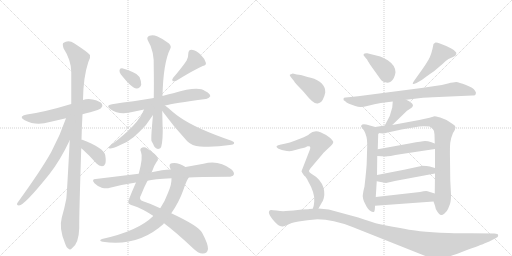
t = 0.00 s
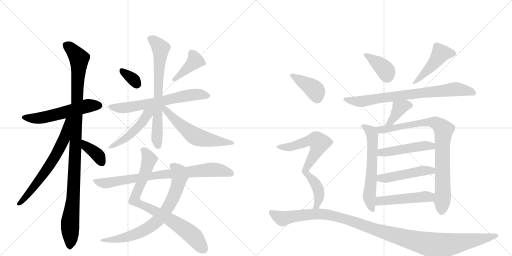
t = 3.77 s
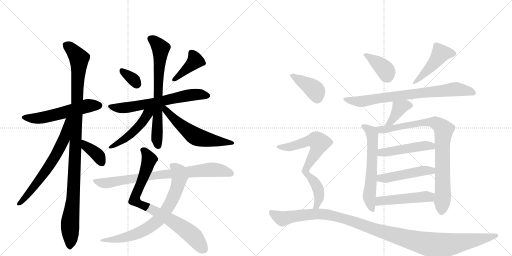
t = 7.53 s
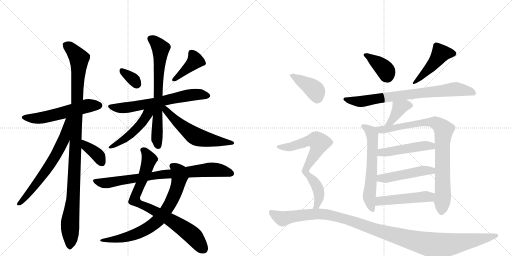
t = 11.29 s
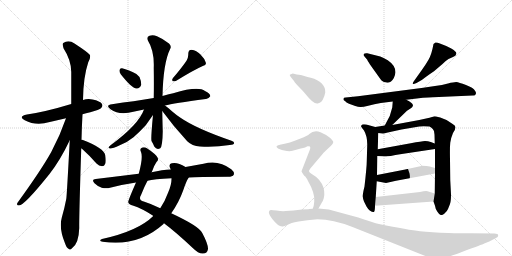
t = 15.06 s
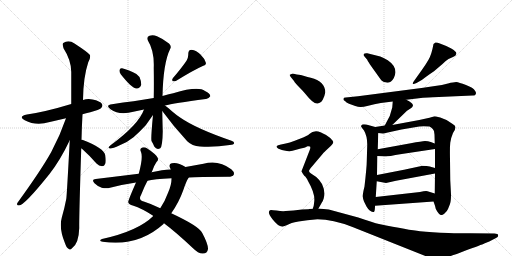
t = 18.82 s

The animated SVG that drew these frames (rendered in a browser with its animation timeline set to each time). Animation: 25 CSS @keyframes rules; one cycle of 18.82 s.

<svg version="1.1" viewBox="0 0 2048 1024" xmlns="http://www.w3.org/2000/svg">
  <g stroke="lightgray" stroke-dasharray="1,1" stroke-width="1" transform="scale(4, 4)">
    <line x1="0" y1="0" x2="256" y2="256"></line>
    <line x1="256" y1="0" x2="0" y2="256"></line>
    <line x1="128" y1="0" x2="128" y2="256"></line>
    <line x1="0" y1="128" x2="256" y2="128"></line>
    <line x1="256" y1="0" x2="512" y2="256"></line>
    <line x1="512" y1="0" x2="256" y2="256"></line>
    <line x1="384" y1="0" x2="384" y2="256"></line>
    <line x1="256" y1="128" x2="512" y2="128"></line>
  </g>
<g transform="scale(1, -1) translate(0, -850)">
   <style type="text/css">
    @keyframes keyframes0 {
      from {
       stroke: black;
       stroke-dashoffset: 559;
       stroke-width: 128;
       }
       65% {
       animation-timing-function: step-end;
       stroke: black;
       stroke-dashoffset: 0;
       stroke-width: 128;
       }
       to {
       stroke: black;
       stroke-width: 1024;
       }
       }
       #make-me-a-hanzi-animation-0 {
         animation: keyframes0 0.704915s both;
         animation-delay: 0.000000s;
         animation-timing-function: linear;
       }
    @keyframes keyframes1 {
      from {
       stroke: black;
       stroke-dashoffset: 1081;
       stroke-width: 128;
       }
       78% {
       animation-timing-function: step-end;
       stroke: black;
       stroke-dashoffset: 0;
       stroke-width: 128;
       }
       to {
       stroke: black;
       stroke-width: 1024;
       }
       }
       #make-me-a-hanzi-animation-1 {
         animation: keyframes1 1.129720s both;
         animation-delay: 0.704915s;
         animation-timing-function: linear;
       }
    @keyframes keyframes2 {
      from {
       stroke: black;
       stroke-dashoffset: 659;
       stroke-width: 128;
       }
       68% {
       animation-timing-function: step-end;
       stroke: black;
       stroke-dashoffset: 0;
       stroke-width: 128;
       }
       to {
       stroke: black;
       stroke-width: 1024;
       }
       }
       #make-me-a-hanzi-animation-2 {
         animation: keyframes2 0.786296s both;
         animation-delay: 1.834635s;
         animation-timing-function: linear;
       }
    @keyframes keyframes3 {
      from {
       stroke: black;
       stroke-dashoffset: 379;
       stroke-width: 128;
       }
       55% {
       animation-timing-function: step-end;
       stroke: black;
       stroke-dashoffset: 0;
       stroke-width: 128;
       }
       to {
       stroke: black;
       stroke-width: 1024;
       }
       }
       #make-me-a-hanzi-animation-3 {
         animation: keyframes3 0.558431s both;
         animation-delay: 2.620931s;
         animation-timing-function: linear;
       }
    @keyframes keyframes4 {
      from {
       stroke: black;
       stroke-dashoffset: 336;
       stroke-width: 128;
       }
       52% {
       animation-timing-function: step-end;
       stroke: black;
       stroke-dashoffset: 0;
       stroke-width: 128;
       }
       to {
       stroke: black;
       stroke-width: 1024;
       }
       }
       #make-me-a-hanzi-animation-4 {
         animation: keyframes4 0.523438s both;
         animation-delay: 3.179362s;
         animation-timing-function: linear;
       }
    @keyframes keyframes5 {
      from {
       stroke: black;
       stroke-dashoffset: 403;
       stroke-width: 128;
       }
       57% {
       animation-timing-function: step-end;
       stroke: black;
       stroke-dashoffset: 0;
       stroke-width: 128;
       }
       to {
       stroke: black;
       stroke-width: 1024;
       }
       }
       #make-me-a-hanzi-animation-5 {
         animation: keyframes5 0.577962s both;
         animation-delay: 3.702799s;
         animation-timing-function: linear;
       }
    @keyframes keyframes6 {
      from {
       stroke: black;
       stroke-dashoffset: 650;
       stroke-width: 128;
       }
       68% {
       animation-timing-function: step-end;
       stroke: black;
       stroke-dashoffset: 0;
       stroke-width: 128;
       }
       to {
       stroke: black;
       stroke-width: 1024;
       }
       }
       #make-me-a-hanzi-animation-6 {
         animation: keyframes6 0.778971s both;
         animation-delay: 4.280762s;
         animation-timing-function: linear;
       }
    @keyframes keyframes7 {
      from {
       stroke: black;
       stroke-dashoffset: 705;
       stroke-width: 128;
       }
       70% {
       animation-timing-function: step-end;
       stroke: black;
       stroke-dashoffset: 0;
       stroke-width: 128;
       }
       to {
       stroke: black;
       stroke-width: 1024;
       }
       }
       #make-me-a-hanzi-animation-7 {
         animation: keyframes7 0.823730s both;
         animation-delay: 5.059733s;
         animation-timing-function: linear;
       }
    @keyframes keyframes8 {
      from {
       stroke: black;
       stroke-dashoffset: 483;
       stroke-width: 128;
       }
       61% {
       animation-timing-function: step-end;
       stroke: black;
       stroke-dashoffset: 0;
       stroke-width: 128;
       }
       to {
       stroke: black;
       stroke-width: 1024;
       }
       }
       #make-me-a-hanzi-animation-8 {
         animation: keyframes8 0.643066s both;
         animation-delay: 5.883464s;
         animation-timing-function: linear;
       }
    @keyframes keyframes9 {
      from {
       stroke: black;
       stroke-dashoffset: 578;
       stroke-width: 128;
       }
       65% {
       animation-timing-function: step-end;
       stroke: black;
       stroke-dashoffset: 0;
       stroke-width: 128;
       }
       to {
       stroke: black;
       stroke-width: 1024;
       }
       }
       #make-me-a-hanzi-animation-9 {
         animation: keyframes9 0.720378s both;
         animation-delay: 6.526530s;
         animation-timing-function: linear;
       }
    @keyframes keyframes10 {
      from {
       stroke: black;
       stroke-dashoffset: 815;
       stroke-width: 128;
       }
       73% {
       animation-timing-function: step-end;
       stroke: black;
       stroke-dashoffset: 0;
       stroke-width: 128;
       }
       to {
       stroke: black;
       stroke-width: 1024;
       }
       }
       #make-me-a-hanzi-animation-10 {
         animation: keyframes10 0.913249s both;
         animation-delay: 7.246908s;
         animation-timing-function: linear;
       }
    @keyframes keyframes11 {
      from {
       stroke: black;
       stroke-dashoffset: 740;
       stroke-width: 128;
       }
       71% {
       animation-timing-function: step-end;
       stroke: black;
       stroke-dashoffset: 0;
       stroke-width: 128;
       }
       to {
       stroke: black;
       stroke-width: 1024;
       }
       }
       #make-me-a-hanzi-animation-11 {
         animation: keyframes11 0.852214s both;
         animation-delay: 8.160156s;
         animation-timing-function: linear;
       }
    @keyframes keyframes12 {
      from {
       stroke: black;
       stroke-dashoffset: 807;
       stroke-width: 128;
       }
       72% {
       animation-timing-function: step-end;
       stroke: black;
       stroke-dashoffset: 0;
       stroke-width: 128;
       }
       to {
       stroke: black;
       stroke-width: 1024;
       }
       }
       #make-me-a-hanzi-animation-12 {
         animation: keyframes12 0.906738s both;
         animation-delay: 9.012370s;
         animation-timing-function: linear;
       }
    @keyframes keyframes13 {
      from {
       stroke: black;
       stroke-dashoffset: 386;
       stroke-width: 128;
       }
       56% {
       animation-timing-function: step-end;
       stroke: black;
       stroke-dashoffset: 0;
       stroke-width: 128;
       }
       to {
       stroke: black;
       stroke-width: 1024;
       }
       }
       #make-me-a-hanzi-animation-13 {
         animation: keyframes13 0.564128s both;
         animation-delay: 9.919108s;
         animation-timing-function: linear;
       }
    @keyframes keyframes14 {
      from {
       stroke: black;
       stroke-dashoffset: 465;
       stroke-width: 128;
       }
       60% {
       animation-timing-function: step-end;
       stroke: black;
       stroke-dashoffset: 0;
       stroke-width: 128;
       }
       to {
       stroke: black;
       stroke-width: 1024;
       }
       }
       #make-me-a-hanzi-animation-14 {
         animation: keyframes14 0.628418s both;
         animation-delay: 10.483236s;
         animation-timing-function: linear;
       }
    @keyframes keyframes15 {
      from {
       stroke: black;
       stroke-dashoffset: 773;
       stroke-width: 128;
       }
       72% {
       animation-timing-function: step-end;
       stroke: black;
       stroke-dashoffset: 0;
       stroke-width: 128;
       }
       to {
       stroke: black;
       stroke-width: 1024;
       }
       }
       #make-me-a-hanzi-animation-15 {
         animation: keyframes15 0.879069s both;
         animation-delay: 11.111654s;
         animation-timing-function: linear;
       }
    @keyframes keyframes16 {
      from {
       stroke: black;
       stroke-dashoffset: 388;
       stroke-width: 128;
       }
       56% {
       animation-timing-function: step-end;
       stroke: black;
       stroke-dashoffset: 0;
       stroke-width: 128;
       }
       to {
       stroke: black;
       stroke-width: 1024;
       }
       }
       #make-me-a-hanzi-animation-16 {
         animation: keyframes16 0.565755s both;
         animation-delay: 11.990723s;
         animation-timing-function: linear;
       }
    @keyframes keyframes17 {
      from {
       stroke: black;
       stroke-dashoffset: 614;
       stroke-width: 128;
       }
       67% {
       animation-timing-function: step-end;
       stroke: black;
       stroke-dashoffset: 0;
       stroke-width: 128;
       }
       to {
       stroke: black;
       stroke-width: 1024;
       }
       }
       #make-me-a-hanzi-animation-17 {
         animation: keyframes17 0.749674s both;
         animation-delay: 12.556478s;
         animation-timing-function: linear;
       }
    @keyframes keyframes18 {
      from {
       stroke: black;
       stroke-dashoffset: 867;
       stroke-width: 128;
       }
       74% {
       animation-timing-function: step-end;
       stroke: black;
       stroke-dashoffset: 0;
       stroke-width: 128;
       }
       to {
       stroke: black;
       stroke-width: 1024;
       }
       }
       #make-me-a-hanzi-animation-18 {
         animation: keyframes18 0.955566s both;
         animation-delay: 13.306152s;
         animation-timing-function: linear;
       }
    @keyframes keyframes19 {
      from {
       stroke: black;
       stroke-dashoffset: 480;
       stroke-width: 128;
       }
       61% {
       animation-timing-function: step-end;
       stroke: black;
       stroke-dashoffset: 0;
       stroke-width: 128;
       }
       to {
       stroke: black;
       stroke-width: 1024;
       }
       }
       #make-me-a-hanzi-animation-19 {
         animation: keyframes19 0.640625s both;
         animation-delay: 14.261719s;
         animation-timing-function: linear;
       }
    @keyframes keyframes20 {
      from {
       stroke: black;
       stroke-dashoffset: 482;
       stroke-width: 128;
       }
       61% {
       animation-timing-function: step-end;
       stroke: black;
       stroke-dashoffset: 0;
       stroke-width: 128;
       }
       to {
       stroke: black;
       stroke-width: 1024;
       }
       }
       #make-me-a-hanzi-animation-20 {
         animation: keyframes20 0.642253s both;
         animation-delay: 14.902344s;
         animation-timing-function: linear;
       }
    @keyframes keyframes21 {
      from {
       stroke: black;
       stroke-dashoffset: 490;
       stroke-width: 128;
       }
       61% {
       animation-timing-function: step-end;
       stroke: black;
       stroke-dashoffset: 0;
       stroke-width: 128;
       }
       to {
       stroke: black;
       stroke-width: 1024;
       }
       }
       #make-me-a-hanzi-animation-21 {
         animation: keyframes21 0.648763s both;
         animation-delay: 15.544596s;
         animation-timing-function: linear;
       }
    @keyframes keyframes22 {
      from {
       stroke: black;
       stroke-dashoffset: 399;
       stroke-width: 128;
       }
       56% {
       animation-timing-function: step-end;
       stroke: black;
       stroke-dashoffset: 0;
       stroke-width: 128;
       }
       to {
       stroke: black;
       stroke-width: 1024;
       }
       }
       #make-me-a-hanzi-animation-22 {
         animation: keyframes22 0.574707s both;
         animation-delay: 16.193359s;
         animation-timing-function: linear;
       }
    @keyframes keyframes23 {
      from {
       stroke: black;
       stroke-dashoffset: 728;
       stroke-width: 128;
       }
       70% {
       animation-timing-function: step-end;
       stroke: black;
       stroke-dashoffset: 0;
       stroke-width: 128;
       }
       to {
       stroke: black;
       stroke-width: 1024;
       }
       }
       #make-me-a-hanzi-animation-23 {
         animation: keyframes23 0.842448s both;
         animation-delay: 16.768066s;
         animation-timing-function: linear;
       }
    @keyframes keyframes24 {
      from {
       stroke: black;
       stroke-dashoffset: 1182;
       stroke-width: 128;
       }
       79% {
       animation-timing-function: step-end;
       stroke: black;
       stroke-dashoffset: 0;
       stroke-width: 128;
       }
       to {
       stroke: black;
       stroke-width: 1024;
       }
       }
       #make-me-a-hanzi-animation-24 {
         animation: keyframes24 1.211914s both;
         animation-delay: 17.610514s;
         animation-timing-function: linear;
       }
</style>
<path d="M 330 393 Q 343 397 361 401 Q 398 411 404 417 Q 413 426 408 434 Q 401 446 370 452 Q 351 456 332 450 L 285 434 Q 183 403 108 392 Q 71 385 99 369 Q 144 345 199 362 L 264 377 L 330 393 Z" fill="lightgray"></path> 
<path d="M 326 291 Q 327 340 330 393 L 332 450 Q 333 541 353 601 Q 363 617 360 630 Q 353 640 298 676 Q 274 692 253 678 Q 249 674 254 657 Q 285 609 285 562 L 285 434 L 279 289 Q 267 61 265 54 Q 258 17 247 -21 Q 235 -63 260 -123 Q 266 -141 274 -145 Q 280 -152 288 -143 Q 315 -125 317 -62 Q 316 -22 325 257 L 326 291 Z" fill="lightgray"></path> 
<path d="M 264 377 Q 240 307 205 242 Q 165 170 70 39 Q 64 29 76 28 Q 97 28 198 154 Q 241 209 279 289 C 335 406 274 405 264 377 Z" fill="lightgray"></path> 
<path d="M 325 257 Q 326 256 330 253 Q 358 228 386 196 Q 396 186 408 185 Q 417 185 421 195 Q 425 205 421 229 Q 415 259 329 291 Q 328 292 326 291 C 296 295 302 276 325 257 Z" fill="lightgray"></path> 
<path d="M 483 553 Q 526 498 546 496 Q 559 495 565 511 Q 566 523 558 542 Q 549 555 530 562 Q 500 575 488 577 Q 479 578 478 569 Q 477 562 483 553 Z" fill="lightgray"></path> 
<path d="M 746 607 Q 728 580 692 538 Q 686 531 691 525 Q 698 524 705 527 Q 775 570 811 586 Q 827 590 823 600 Q 819 615 802 632 Q 786 648 766 651 Q 753 651 753 634 Q 754 621 746 607 Z" fill="lightgray"></path> 
<path d="M 660 428 Q 693 437 823 454 Q 833 453 841 465 Q 842 475 820 486 Q 793 507 693 477 Q 675 473 657 468 Q 653 467 650 466 L 615 458 L 534 445 Q 494 441 448 433 Q 420 429 442 413 Q 472 392 514 399 Q 541 405 576 412 L 660 428 Z" fill="lightgray"></path> 
<path d="M 650 466 Q 653 599 681 655 Q 687 664 676 676 Q 654 694 628 705 Q 612 712 598 707 Q 585 703 591 689 Q 618 646 615 578 Q 616 511 615 458 L 612 390 Q 603 297 606 286 Q 612 276 617 264 Q 627 249 641 257 Q 650 264 651 325 Q 650 355 649 406 L 650 466 Z" fill="lightgray"></path> 
<path d="M 576 412 Q 555 352 441 268 Q 428 258 440 256 Q 449 255 479 269 Q 507 279 534 301 Q 556 320 583 349 L 612 390 C 636 423 595 461 576 412 Z" fill="lightgray"></path> 
<path d="M 649 406 Q 695 343 749 285 Q 768 266 800 264 Q 858 260 919 270 Q 935 271 936 276 Q 939 282 926 287 Q 784 336 722 379 Q 704 391 689 404 Q 673 419 660 428 C 636 446 631 430 649 406 Z" fill="lightgray"></path> 
<path d="M 656 -43 Q 704 -79 771 -142 Q 793 -164 810 -164 Q 829 -165 832 -146 Q 833 -127 809 -82 Q 797 -55 685 -3 L 641 17 Q 604 35 575 44 Q 551 50 565 72 Q 578 105 590 127 L 606 161 Q 607 162 608 164 Q 615 186 626 202 Q 635 209 631 218 Q 627 231 589 256 Q 579 263 569 260 Q 557 256 564 242 Q 573 221 555 155 L 544 120 Q 511 45 513 41 Q 516 31 531 28 Q 570 15 611 -12 Q 612 -12 613 -14 L 656 -43 Z" fill="lightgray"></path> 
<path d="M 613 -14 Q 553 -74 408 -106 Q 392 -113 411 -117 Q 552 -138 654 -46 Q 654 -43 656 -43 L 685 -3 Q 715 39 733 89 Q 745 126 755 140 C 770 166 768 167 742 182 Q 709 203 687 197 Q 674 194 680 179 Q 681 176 683 172 L 686 137 Q 687 113 673 81 Q 660 45 641 17 L 613 -14 Z" fill="lightgray"></path> 
<path d="M 755 140 Q 789 143 912 143 Q 930 143 935 151 Q 939 161 925 173 Q 874 212 814 195 L 742 182 L 683 172 Q 650 171 606 161 L 555 155 L 383 134 Q 364 133 378 117 Q 391 104 407 99 Q 426 95 440 99 Q 489 112 544 120 L 590 127 Q 614 134 686 137 L 755 140 Z" fill="lightgray"></path> 
<path d="M 1458 624 L 1469 611 Q 1469 609 1480 592 L 1525 529 Q 1532 521 1545 520 Q 1558 518 1564 524 Q 1579 537 1582 561 Q 1582 588 1551 609 Q 1533 620 1521 624 L 1469 637 Q 1459 638 1455 634 Q 1452 630 1458 624 Z" fill="lightgray"></path> 
<path d="M 1688 571 L 1656 526 Q 1650 518 1651 515 Q 1652 512 1666 518 L 1680 526 Q 1688 530 1703 542 Q 1718 553 1736 565 L 1770 594 Q 1781 606 1794 614 L 1812 622 Q 1824 627 1825 634 Q 1827 641 1820 645 Q 1817 650 1805 656 L 1785 666 L 1762 675 Q 1747 681 1742 680 Q 1738 678 1734 674 Q 1726 630 1714 611 Q 1703 592 1688 571 Z" fill="lightgray"></path> 
<path d="M 1740 506 L 1686 498 L 1432 465 L 1383 460 Q 1374 460 1374 455 Q 1372 449 1381 445 Q 1384 441 1396 435 L 1421 426 Q 1433 422 1441 422 Q 1449 421 1473 427 Q 1497 434 1523 438 L 1571 444 L 1625 451 L 1692 459 Q 1703 460 1755 462 L 1890 468 Q 1902 467 1903 474 Q 1906 480 1900 487 Q 1894 499 1864 510 Q 1835 521 1825 522 Q 1815 522 1792 516 Q 1769 509 1740 506 Z" fill="lightgray"></path> 
<path d="M 1571 444 L 1569 420 L 1559 386 L 1539 348 C 1525 321 1547 329 1569 350 L 1628 407 L 1645 418 Q 1650 421 1652 428 Q 1651 439 1625 451 C 1598 464 1573 474 1571 444 Z" fill="lightgray"></path> 
<path d="M 1501 342 L 1465 352 Q 1454 354 1449 352 Q 1444 348 1444 345 Q 1445 341 1456 328 Q 1469 306 1469 272 L 1467 204 Q 1467 183 1458 104 Q 1451 77 1451 64 Q 1452 53 1456 44 L 1466 24 Q 1471 15 1479 8 Q 1491 0 1495 2 Q 1500 3 1500 27 L 1503 62 L 1507 125 L 1508 150 L 1509 226 L 1511 253 L 1513 318 C 1514 338 1514 338 1501 342 Z" fill="lightgray"></path> 
<path d="M 1539 348 L 1501 342 C 1471 337 1483 321 1513 318 L 1532 316 Q 1537 316 1551 320 L 1606 332 L 1659 341 Q 1677 345 1695 345 L 1718 344 Q 1722 343 1731 334 Q 1738 328 1738 312 L 1739 276 L 1740 254 L 1740 178 L 1740 156 L 1739 76 L 1734 44 L 1740 27 Q 1741 16 1749 4 Q 1757 -9 1763 -10 Q 1769 -12 1778 -4 Q 1788 4 1792 14 L 1800 34 Q 1804 44 1804 72 L 1801 130 L 1800 214 Q 1799 260 1801 279 Q 1803 297 1812 318 Q 1822 333 1822 341 Q 1822 348 1809 355 L 1786 370 L 1761 380 Q 1741 385 1738 385 L 1718 379 Q 1693 373 1677 370 L 1569 350 L 1539 348 Z" fill="lightgray"></path> 
<path d="M 1509 226 L 1544 224 Q 1550 224 1607 234 L 1740 254 C 1770 258 1767 265 1739 276 L 1723 282 Q 1712 286 1700 286 Q 1688 285 1643 277 L 1511 253 C 1481 248 1479 228 1509 226 Z" fill="lightgray"></path> 
<path d="M 1507 125 L 1544 118 L 1584 127 L 1740 156 C 1769 161 1769 170 1740 178 L 1719 184 Q 1709 187 1688 187 Q 1686 186 1681 185 L 1616 171 L 1508 150 C 1479 144 1478 131 1507 125 Z" fill="lightgray"></path> 
<path d="M 1500 27 L 1734 44 C 1764 46 1768 67 1739 76 L 1710 85 Q 1702 87 1680 82 L 1503 62 C 1473 59 1470 25 1500 27 Z" fill="lightgray"></path> 
<path d="M 1163 542 L 1176 526 Q 1180 518 1197 501 Q 1214 484 1222 474 Q 1255 432 1271 436 Q 1288 440 1294 458 Q 1297 462 1301 480 Q 1302 523 1243 539 Q 1214 546 1210 548 Q 1206 550 1187 552 L 1171 556 L 1159 551 Q 1158 550 1163 542 Z" fill="lightgray"></path> 
<path d="M 1274 16 L 1288 41 Q 1292 46 1295 57 Q 1302 85 1288 114 Q 1279 130 1265 142 L 1244 156 Q 1236 162 1236 166 Q 1236 169 1242 177 L 1292 236 Q 1295 240 1309 253 L 1324 267 Q 1333 277 1333 281 Q 1334 285 1321 298 Q 1308 310 1282 321 Q 1257 332 1236 313 Q 1233 310 1231 309 L 1215 301 L 1179 287 Q 1158 279 1143 276 L 1124 272 Q 1110 269 1107 266 Q 1104 263 1110 258 Q 1116 253 1137 248 Q 1158 243 1170 247 Q 1183 251 1203 256 Q 1224 260 1230 265 Q 1236 266 1240 264 Q 1243 260 1239 250 L 1206 165 Q 1206 162 1218 146 Q 1224 143 1232 126 Q 1261 76 1257 44 L 1255 28 Q 1255 26 1251 15 C 1243 -14 1259 -10 1274 16 Z" fill="lightgray"></path> 
<path d="M 1233 13 L 1208 12 L 1174 8 L 1143 6 Q 1129 4 1106 8 Q 1084 11 1083 10 Q 1065 5 1090 -27 Q 1115 -59 1131 -56 Q 1136 -55 1151 -49 Q 1161 -42 1194 -36 Q 1227 -30 1270 -27 Q 1331 -27 1410 -58 L 1704 -175 Q 1747 -194 1790 -178 Q 1806 -174 1860 -153 Q 1927 -129 1937 -124 L 1957 -116 L 1984 -102 Q 1995 -96 1992 -90 Q 1992 -84 1978 -84 L 1881 -83 Q 1864 -84 1794 -82 Q 1725 -80 1680 -75 Q 1635 -70 1516 -46 Q 1495 -41 1433 -20 L 1315 12 L 1274 16 L 1251 15 L 1236 14 Q 1235 13 1233 13 Z" fill="lightgray"></path> 
      <clipPath id="make-me-a-hanzi-clip-0">
      <path d="M 330 393 Q 343 397 361 401 Q 398 411 404 417 Q 413 426 408 434 Q 401 446 370 452 Q 351 456 332 450 L 285 434 Q 183 403 108 392 Q 71 385 99 369 Q 144 345 199 362 L 264 377 L 330 393 Z" fill="lightgray"></path>
      </clipPath>
      <path clip-path="url(#make-me-a-hanzi-clip-0)" d="M 100 382 L 148 376 L 344 425 L 397 428 " fill="none" id="make-me-a-hanzi-animation-0" stroke-dasharray="431 862" stroke-linecap="round"></path>

      <clipPath id="make-me-a-hanzi-clip-1">
      <path d="M 326 291 Q 327 340 330 393 L 332 450 Q 333 541 353 601 Q 363 617 360 630 Q 353 640 298 676 Q 274 692 253 678 Q 249 674 254 657 Q 285 609 285 562 L 285 434 L 279 289 Q 267 61 265 54 Q 258 17 247 -21 Q 235 -63 260 -123 Q 266 -141 274 -145 Q 280 -152 288 -143 Q 315 -125 317 -62 Q 316 -22 325 257 L 326 291 Z" fill="lightgray"></path>
      </clipPath>
      <path clip-path="url(#make-me-a-hanzi-clip-1)" d="M 264 671 L 293 647 L 316 616 L 295 100 L 280 -43 L 279 -132 " fill="none" id="make-me-a-hanzi-animation-1" stroke-dasharray="953 1906" stroke-linecap="round"></path>

      <clipPath id="make-me-a-hanzi-clip-2">
      <path d="M 264 377 Q 240 307 205 242 Q 165 170 70 39 Q 64 29 76 28 Q 97 28 198 154 Q 241 209 279 289 C 335 406 274 405 264 377 Z" fill="lightgray"></path>
      </clipPath>
      <path clip-path="url(#make-me-a-hanzi-clip-2)" d="M 280 374 L 270 367 L 258 298 L 226 233 L 160 132 L 77 35 " fill="none" id="make-me-a-hanzi-animation-2" stroke-dasharray="531 1062" stroke-linecap="round"></path>

      <clipPath id="make-me-a-hanzi-clip-3">
      <path d="M 325 257 Q 326 256 330 253 Q 358 228 386 196 Q 396 186 408 185 Q 417 185 421 195 Q 425 205 421 229 Q 415 259 329 291 Q 328 292 326 291 C 296 295 302 276 325 257 Z" fill="lightgray"></path>
      </clipPath>
      <path clip-path="url(#make-me-a-hanzi-clip-3)" d="M 328 285 L 339 282 L 344 265 L 396 224 L 408 199 " fill="none" id="make-me-a-hanzi-animation-3" stroke-dasharray="251 502" stroke-linecap="round"></path>

      <clipPath id="make-me-a-hanzi-clip-4">
      <path d="M 483 553 Q 526 498 546 496 Q 559 495 565 511 Q 566 523 558 542 Q 549 555 530 562 Q 500 575 488 577 Q 479 578 478 569 Q 477 562 483 553 Z" fill="lightgray"></path>
      </clipPath>
      <path clip-path="url(#make-me-a-hanzi-clip-4)" d="M 488 566 L 526 539 L 547 513 " fill="none" id="make-me-a-hanzi-animation-4" stroke-dasharray="208 416" stroke-linecap="round"></path>

      <clipPath id="make-me-a-hanzi-clip-5">
      <path d="M 746 607 Q 728 580 692 538 Q 686 531 691 525 Q 698 524 705 527 Q 775 570 811 586 Q 827 590 823 600 Q 819 615 802 632 Q 786 648 766 651 Q 753 651 753 634 Q 754 621 746 607 Z" fill="lightgray"></path>
      </clipPath>
      <path clip-path="url(#make-me-a-hanzi-clip-5)" d="M 766 637 L 781 607 L 697 531 " fill="none" id="make-me-a-hanzi-animation-5" stroke-dasharray="275 550" stroke-linecap="round"></path>

      <clipPath id="make-me-a-hanzi-clip-6">
      <path d="M 660 428 Q 693 437 823 454 Q 833 453 841 465 Q 842 475 820 486 Q 793 507 693 477 Q 675 473 657 468 Q 653 467 650 466 L 615 458 L 534 445 Q 494 441 448 433 Q 420 429 442 413 Q 472 392 514 399 Q 541 405 576 412 L 660 428 Z" fill="lightgray"></path>
      </clipPath>
      <path clip-path="url(#make-me-a-hanzi-clip-6)" d="M 443 424 L 467 418 L 516 421 L 752 469 L 801 472 L 831 466 " fill="none" id="make-me-a-hanzi-animation-6" stroke-dasharray="522 1044" stroke-linecap="round"></path>

      <clipPath id="make-me-a-hanzi-clip-7">
      <path d="M 650 466 Q 653 599 681 655 Q 687 664 676 676 Q 654 694 628 705 Q 612 712 598 707 Q 585 703 591 689 Q 618 646 615 578 Q 616 511 615 458 L 612 390 Q 603 297 606 286 Q 612 276 617 264 Q 627 249 641 257 Q 650 264 651 325 Q 650 355 649 406 L 650 466 Z" fill="lightgray"></path>
      </clipPath>
      <path clip-path="url(#make-me-a-hanzi-clip-7)" d="M 600 696 L 624 680 L 643 652 L 628 376 L 633 266 " fill="none" id="make-me-a-hanzi-animation-7" stroke-dasharray="577 1154" stroke-linecap="round"></path>

      <clipPath id="make-me-a-hanzi-clip-8">
      <path d="M 576 412 Q 555 352 441 268 Q 428 258 440 256 Q 449 255 479 269 Q 507 279 534 301 Q 556 320 583 349 L 612 390 C 636 423 595 461 576 412 Z" fill="lightgray"></path>
      </clipPath>
      <path clip-path="url(#make-me-a-hanzi-clip-8)" d="M 608 412 L 528 317 L 482 282 L 471 280 L 467 272 L 444 262 " fill="none" id="make-me-a-hanzi-animation-8" stroke-dasharray="355 710" stroke-linecap="round"></path>

      <clipPath id="make-me-a-hanzi-clip-9">
      <path d="M 649 406 Q 695 343 749 285 Q 768 266 800 264 Q 858 260 919 270 Q 935 271 936 276 Q 939 282 926 287 Q 784 336 722 379 Q 704 391 689 404 Q 673 419 660 428 C 636 446 631 430 649 406 Z" fill="lightgray"></path>
      </clipPath>
      <path clip-path="url(#make-me-a-hanzi-clip-9)" d="M 656 421 L 696 374 L 776 308 L 836 290 L 929 280 " fill="none" id="make-me-a-hanzi-animation-9" stroke-dasharray="450 900" stroke-linecap="round"></path>

      <clipPath id="make-me-a-hanzi-clip-10">
      <path d="M 656 -43 Q 704 -79 771 -142 Q 793 -164 810 -164 Q 829 -165 832 -146 Q 833 -127 809 -82 Q 797 -55 685 -3 L 641 17 Q 604 35 575 44 Q 551 50 565 72 Q 578 105 590 127 L 606 161 Q 607 162 608 164 Q 615 186 626 202 Q 635 209 631 218 Q 627 231 589 256 Q 579 263 569 260 Q 557 256 564 242 Q 573 221 555 155 L 544 120 Q 511 45 513 41 Q 516 31 531 28 Q 570 15 611 -12 Q 612 -12 613 -14 L 656 -43 Z" fill="lightgray"></path>
      </clipPath>
      <path clip-path="url(#make-me-a-hanzi-clip-10)" d="M 572 250 L 587 235 L 597 212 L 538 50 L 720 -54 L 772 -94 L 813 -145 " fill="none" id="make-me-a-hanzi-animation-10" stroke-dasharray="687 1374" stroke-linecap="round"></path>

      <clipPath id="make-me-a-hanzi-clip-11">
      <path d="M 613 -14 Q 553 -74 408 -106 Q 392 -113 411 -117 Q 552 -138 654 -46 Q 654 -43 656 -43 L 685 -3 Q 715 39 733 89 Q 745 126 755 140 C 770 166 768 167 742 182 Q 709 203 687 197 Q 674 194 680 179 Q 681 176 683 172 L 686 137 Q 687 113 673 81 Q 660 45 641 17 L 613 -14 Z" fill="lightgray"></path>
      </clipPath>
      <path clip-path="url(#make-me-a-hanzi-clip-11)" d="M 689 186 L 702 178 L 718 152 L 711 106 L 684 40 L 631 -33 L 594 -61 L 541 -87 L 470 -107 L 419 -109 " fill="none" id="make-me-a-hanzi-animation-11" stroke-dasharray="612 1224" stroke-linecap="round"></path>

      <clipPath id="make-me-a-hanzi-clip-12">
      <path d="M 755 140 Q 789 143 912 143 Q 930 143 935 151 Q 939 161 925 173 Q 874 212 814 195 L 742 182 L 683 172 Q 650 171 606 161 L 555 155 L 383 134 Q 364 133 378 117 Q 391 104 407 99 Q 426 95 440 99 Q 489 112 544 120 L 590 127 Q 614 134 686 137 L 755 140 Z" fill="lightgray"></path>
      </clipPath>
      <path clip-path="url(#make-me-a-hanzi-clip-12)" d="M 380 126 L 431 118 L 649 153 L 850 172 L 925 156 " fill="none" id="make-me-a-hanzi-animation-12" stroke-dasharray="679 1358" stroke-linecap="round"></path>

      <clipPath id="make-me-a-hanzi-clip-13">
      <path d="M 1458 624 L 1469 611 Q 1469 609 1480 592 L 1525 529 Q 1532 521 1545 520 Q 1558 518 1564 524 Q 1579 537 1582 561 Q 1582 588 1551 609 Q 1533 620 1521 624 L 1469 637 Q 1459 638 1455 634 Q 1452 630 1458 624 Z" fill="lightgray"></path>
      </clipPath>
      <path clip-path="url(#make-me-a-hanzi-clip-13)" d="M 1463 631 L 1536 576 L 1551 540 " fill="none" id="make-me-a-hanzi-animation-13" stroke-dasharray="258 516" stroke-linecap="round"></path>

      <clipPath id="make-me-a-hanzi-clip-14">
      <path d="M 1688 571 L 1656 526 Q 1650 518 1651 515 Q 1652 512 1666 518 L 1680 526 Q 1688 530 1703 542 Q 1718 553 1736 565 L 1770 594 Q 1781 606 1794 614 L 1812 622 Q 1824 627 1825 634 Q 1827 641 1820 645 Q 1817 650 1805 656 L 1785 666 L 1762 675 Q 1747 681 1742 680 Q 1738 678 1734 674 Q 1726 630 1714 611 Q 1703 592 1688 571 Z" fill="lightgray"></path>
      </clipPath>
      <path clip-path="url(#make-me-a-hanzi-clip-14)" d="M 1814 636 L 1763 636 L 1737 598 L 1658 518 " fill="none" id="make-me-a-hanzi-animation-14" stroke-dasharray="337 674" stroke-linecap="round"></path>

      <clipPath id="make-me-a-hanzi-clip-15">
      <path d="M 1740 506 L 1686 498 L 1432 465 L 1383 460 Q 1374 460 1374 455 Q 1372 449 1381 445 Q 1384 441 1396 435 L 1421 426 Q 1433 422 1441 422 Q 1449 421 1473 427 Q 1497 434 1523 438 L 1571 444 L 1625 451 L 1692 459 Q 1703 460 1755 462 L 1890 468 Q 1902 467 1903 474 Q 1906 480 1900 487 Q 1894 499 1864 510 Q 1835 521 1825 522 Q 1815 522 1792 516 Q 1769 509 1740 506 Z" fill="lightgray"></path>
      </clipPath>
      <path clip-path="url(#make-me-a-hanzi-clip-15)" d="M 1381 453 L 1444 444 L 1816 493 L 1893 479 " fill="none" id="make-me-a-hanzi-animation-15" stroke-dasharray="645 1290" stroke-linecap="round"></path>

      <clipPath id="make-me-a-hanzi-clip-16">
      <path d="M 1571 444 L 1569 420 L 1559 386 L 1539 348 C 1525 321 1547 329 1569 350 L 1628 407 L 1645 418 Q 1650 421 1652 428 Q 1651 439 1625 451 C 1598 464 1573 474 1571 444 Z" fill="lightgray"></path>
      </clipPath>
      <path clip-path="url(#make-me-a-hanzi-clip-16)" d="M 1642 428 L 1620 428 L 1598 418 L 1565 364 L 1546 352 " fill="none" id="make-me-a-hanzi-animation-16" stroke-dasharray="260 520" stroke-linecap="round"></path>

      <clipPath id="make-me-a-hanzi-clip-17">
      <path d="M 1501 342 L 1465 352 Q 1454 354 1449 352 Q 1444 348 1444 345 Q 1445 341 1456 328 Q 1469 306 1469 272 L 1467 204 Q 1467 183 1458 104 Q 1451 77 1451 64 Q 1452 53 1456 44 L 1466 24 Q 1471 15 1479 8 Q 1491 0 1495 2 Q 1500 3 1500 27 L 1503 62 L 1507 125 L 1508 150 L 1509 226 L 1511 253 L 1513 318 C 1514 338 1514 338 1501 342 Z" fill="lightgray"></path>
      </clipPath>
      <path clip-path="url(#make-me-a-hanzi-clip-17)" d="M 1451 345 L 1485 322 L 1489 312 L 1487 158 L 1477 63 L 1492 8 " fill="none" id="make-me-a-hanzi-animation-17" stroke-dasharray="486 972" stroke-linecap="round"></path>

      <clipPath id="make-me-a-hanzi-clip-18">
      <path d="M 1539 348 L 1501 342 C 1471 337 1483 321 1513 318 L 1532 316 Q 1537 316 1551 320 L 1606 332 L 1659 341 Q 1677 345 1695 345 L 1718 344 Q 1722 343 1731 334 Q 1738 328 1738 312 L 1739 276 L 1740 254 L 1740 178 L 1740 156 L 1739 76 L 1734 44 L 1740 27 Q 1741 16 1749 4 Q 1757 -9 1763 -10 Q 1769 -12 1778 -4 Q 1788 4 1792 14 L 1800 34 Q 1804 44 1804 72 L 1801 130 L 1800 214 Q 1799 260 1801 279 Q 1803 297 1812 318 Q 1822 333 1822 341 Q 1822 348 1809 355 L 1786 370 L 1761 380 Q 1741 385 1738 385 L 1718 379 Q 1693 373 1677 370 L 1569 350 L 1539 348 Z" fill="lightgray"></path>
      </clipPath>
      <path clip-path="url(#make-me-a-hanzi-clip-18)" d="M 1508 338 L 1529 331 L 1555 334 L 1714 362 L 1739 360 L 1772 336 L 1772 78 L 1766 1 " fill="none" id="make-me-a-hanzi-animation-18" stroke-dasharray="739 1478" stroke-linecap="round"></path>

      <clipPath id="make-me-a-hanzi-clip-19">
      <path d="M 1509 226 L 1544 224 Q 1550 224 1607 234 L 1740 254 C 1770 258 1767 265 1739 276 L 1723 282 Q 1712 286 1700 286 Q 1688 285 1643 277 L 1511 253 C 1481 248 1479 228 1509 226 Z" fill="lightgray"></path>
      </clipPath>
      <path clip-path="url(#make-me-a-hanzi-clip-19)" d="M 1515 232 L 1536 242 L 1704 268 L 1722 267 L 1732 259 " fill="none" id="make-me-a-hanzi-animation-19" stroke-dasharray="352 704" stroke-linecap="round"></path>

      <clipPath id="make-me-a-hanzi-clip-20">
      <path d="M 1507 125 L 1544 118 L 1584 127 L 1740 156 C 1769 161 1769 170 1740 178 L 1719 184 Q 1709 187 1688 187 Q 1686 186 1681 185 L 1616 171 L 1508 150 C 1479 144 1478 131 1507 125 Z" fill="lightgray"></path>
      </clipPath>
      <path clip-path="url(#make-me-a-hanzi-clip-20)" d="M 1515 131 L 1523 138 L 1560 140 L 1696 168 L 1726 167 L 1733 173 " fill="none" id="make-me-a-hanzi-animation-20" stroke-dasharray="354 708" stroke-linecap="round"></path>

      <clipPath id="make-me-a-hanzi-clip-21">
      <path d="M 1500 27 L 1734 44 C 1764 46 1768 67 1739 76 L 1710 85 Q 1702 87 1680 82 L 1503 62 C 1473 59 1470 25 1500 27 Z" fill="lightgray"></path>
      </clipPath>
      <path clip-path="url(#make-me-a-hanzi-clip-21)" d="M 1507 32 L 1519 46 L 1718 62 L 1730 72 " fill="none" id="make-me-a-hanzi-animation-21" stroke-dasharray="362 724" stroke-linecap="round"></path>

      <clipPath id="make-me-a-hanzi-clip-22">
      <path d="M 1163 542 L 1176 526 Q 1180 518 1197 501 Q 1214 484 1222 474 Q 1255 432 1271 436 Q 1288 440 1294 458 Q 1297 462 1301 480 Q 1302 523 1243 539 Q 1214 546 1210 548 Q 1206 550 1187 552 L 1171 556 L 1159 551 Q 1158 550 1163 542 Z" fill="lightgray"></path>
      </clipPath>
      <path clip-path="url(#make-me-a-hanzi-clip-22)" d="M 1167 549 L 1252 497 L 1264 482 L 1269 458 " fill="none" id="make-me-a-hanzi-animation-22" stroke-dasharray="271 542" stroke-linecap="round"></path>

      <clipPath id="make-me-a-hanzi-clip-23">
      <path d="M 1274 16 L 1288 41 Q 1292 46 1295 57 Q 1302 85 1288 114 Q 1279 130 1265 142 L 1244 156 Q 1236 162 1236 166 Q 1236 169 1242 177 L 1292 236 Q 1295 240 1309 253 L 1324 267 Q 1333 277 1333 281 Q 1334 285 1321 298 Q 1308 310 1282 321 Q 1257 332 1236 313 Q 1233 310 1231 309 L 1215 301 L 1179 287 Q 1158 279 1143 276 L 1124 272 Q 1110 269 1107 266 Q 1104 263 1110 258 Q 1116 253 1137 248 Q 1158 243 1170 247 Q 1183 251 1203 256 Q 1224 260 1230 265 Q 1236 266 1240 264 Q 1243 260 1239 250 L 1206 165 Q 1206 162 1218 146 Q 1224 143 1232 126 Q 1261 76 1257 44 L 1255 28 Q 1255 26 1251 15 C 1243 -14 1259 -10 1274 16 Z" fill="lightgray"></path>
      </clipPath>
      <path clip-path="url(#make-me-a-hanzi-clip-23)" d="M 1112 263 L 1156 262 L 1251 290 L 1266 289 L 1278 279 L 1267 247 L 1221 168 L 1223 159 L 1262 116 L 1274 88 L 1275 53 L 1268 27 L 1257 20 " fill="none" id="make-me-a-hanzi-animation-23" stroke-dasharray="600 1200" stroke-linecap="round"></path>

      <clipPath id="make-me-a-hanzi-clip-24">
      <path d="M 1233 13 L 1208 12 L 1174 8 L 1143 6 Q 1129 4 1106 8 Q 1084 11 1083 10 Q 1065 5 1090 -27 Q 1115 -59 1131 -56 Q 1136 -55 1151 -49 Q 1161 -42 1194 -36 Q 1227 -30 1270 -27 Q 1331 -27 1410 -58 L 1704 -175 Q 1747 -194 1790 -178 Q 1806 -174 1860 -153 Q 1927 -129 1937 -124 L 1957 -116 L 1984 -102 Q 1995 -96 1992 -90 Q 1992 -84 1978 -84 L 1881 -83 Q 1864 -84 1794 -82 Q 1725 -80 1680 -75 Q 1635 -70 1516 -46 Q 1495 -41 1433 -20 L 1315 12 L 1274 16 L 1251 15 L 1236 14 Q 1235 13 1233 13 Z" fill="lightgray"></path>
      </clipPath>
      <path clip-path="url(#make-me-a-hanzi-clip-24)" d="M 1086 -1 L 1129 -25 L 1245 -7 L 1317 -9 L 1436 -43 L 1515 -73 L 1745 -133 L 1837 -122 L 1983 -92 " fill="none" id="make-me-a-hanzi-animation-24" stroke-dasharray="1054 2108" stroke-linecap="round"></path>

</g>
</svg>
